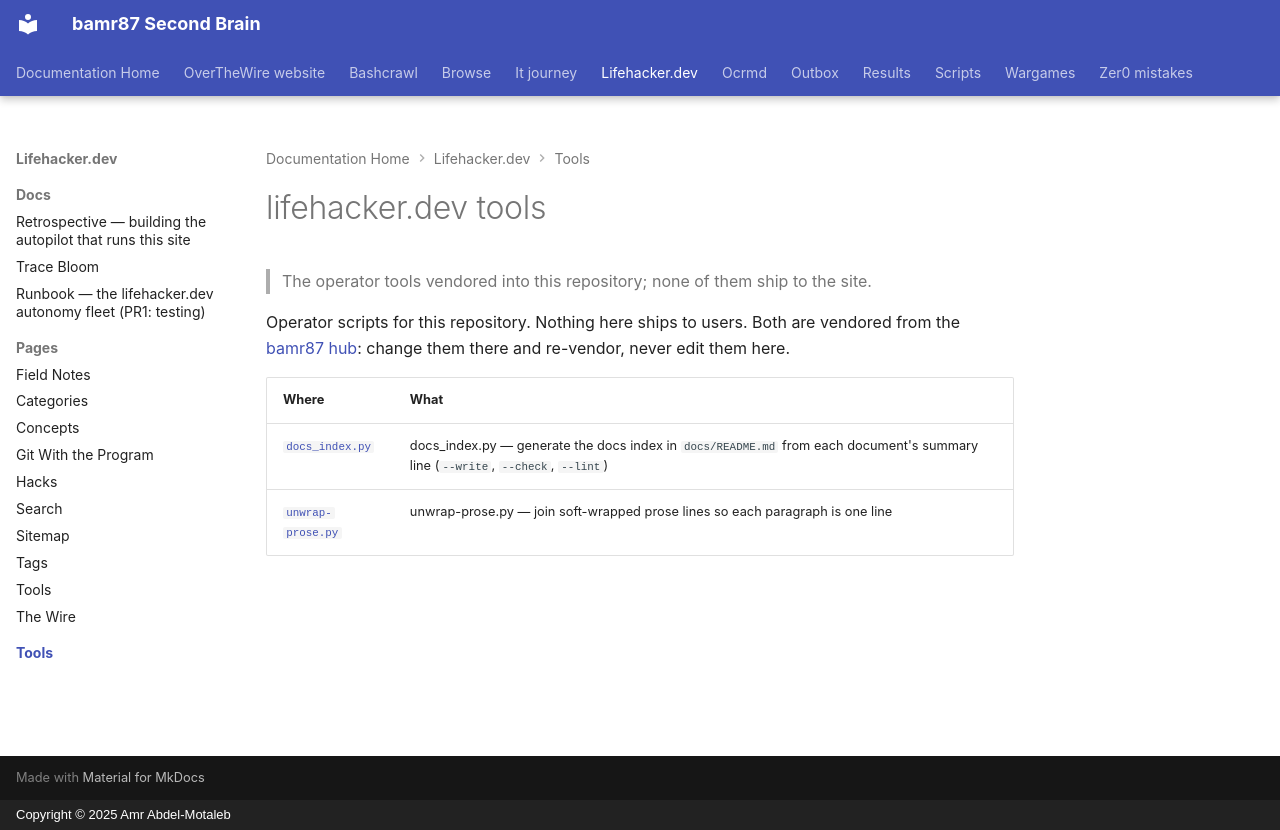

repository: bamr87/README · page: lifehacker.dev/tools/index.html · generator: mkdocs · copyright: Copyright © 2025 Amr Abdel-Motaleb

---
source_file: tools/README.md
source_repo: bamr87/lifehacker.dev
source_url: https://github.com/bamr87/lifehacker.dev/blob/main/tools/README.md
title: lifehacker.dev tools
---
# lifehacker.dev tools

> The operator tools vendored into this repository; none of them ship to the site.

Operator scripts for this repository. Nothing here ships to users. Both are vendored from the [bamr87 hub](https://github.com/bamr87/bamr87/tree/main/tools): change them there and re-vendor, never edit them here.

| Where | What |
| --- | --- |
| [`docs_index.py`](docs_index.py) | docs_index.py — generate the docs index in `docs/README.md` from each document's summary line (`--write`, `--check`, `--lint`) |
| [`unwrap-prose.py`](unwrap-prose.py) | unwrap-prose.py — join soft-wrapped prose lines so each paragraph is one line |
